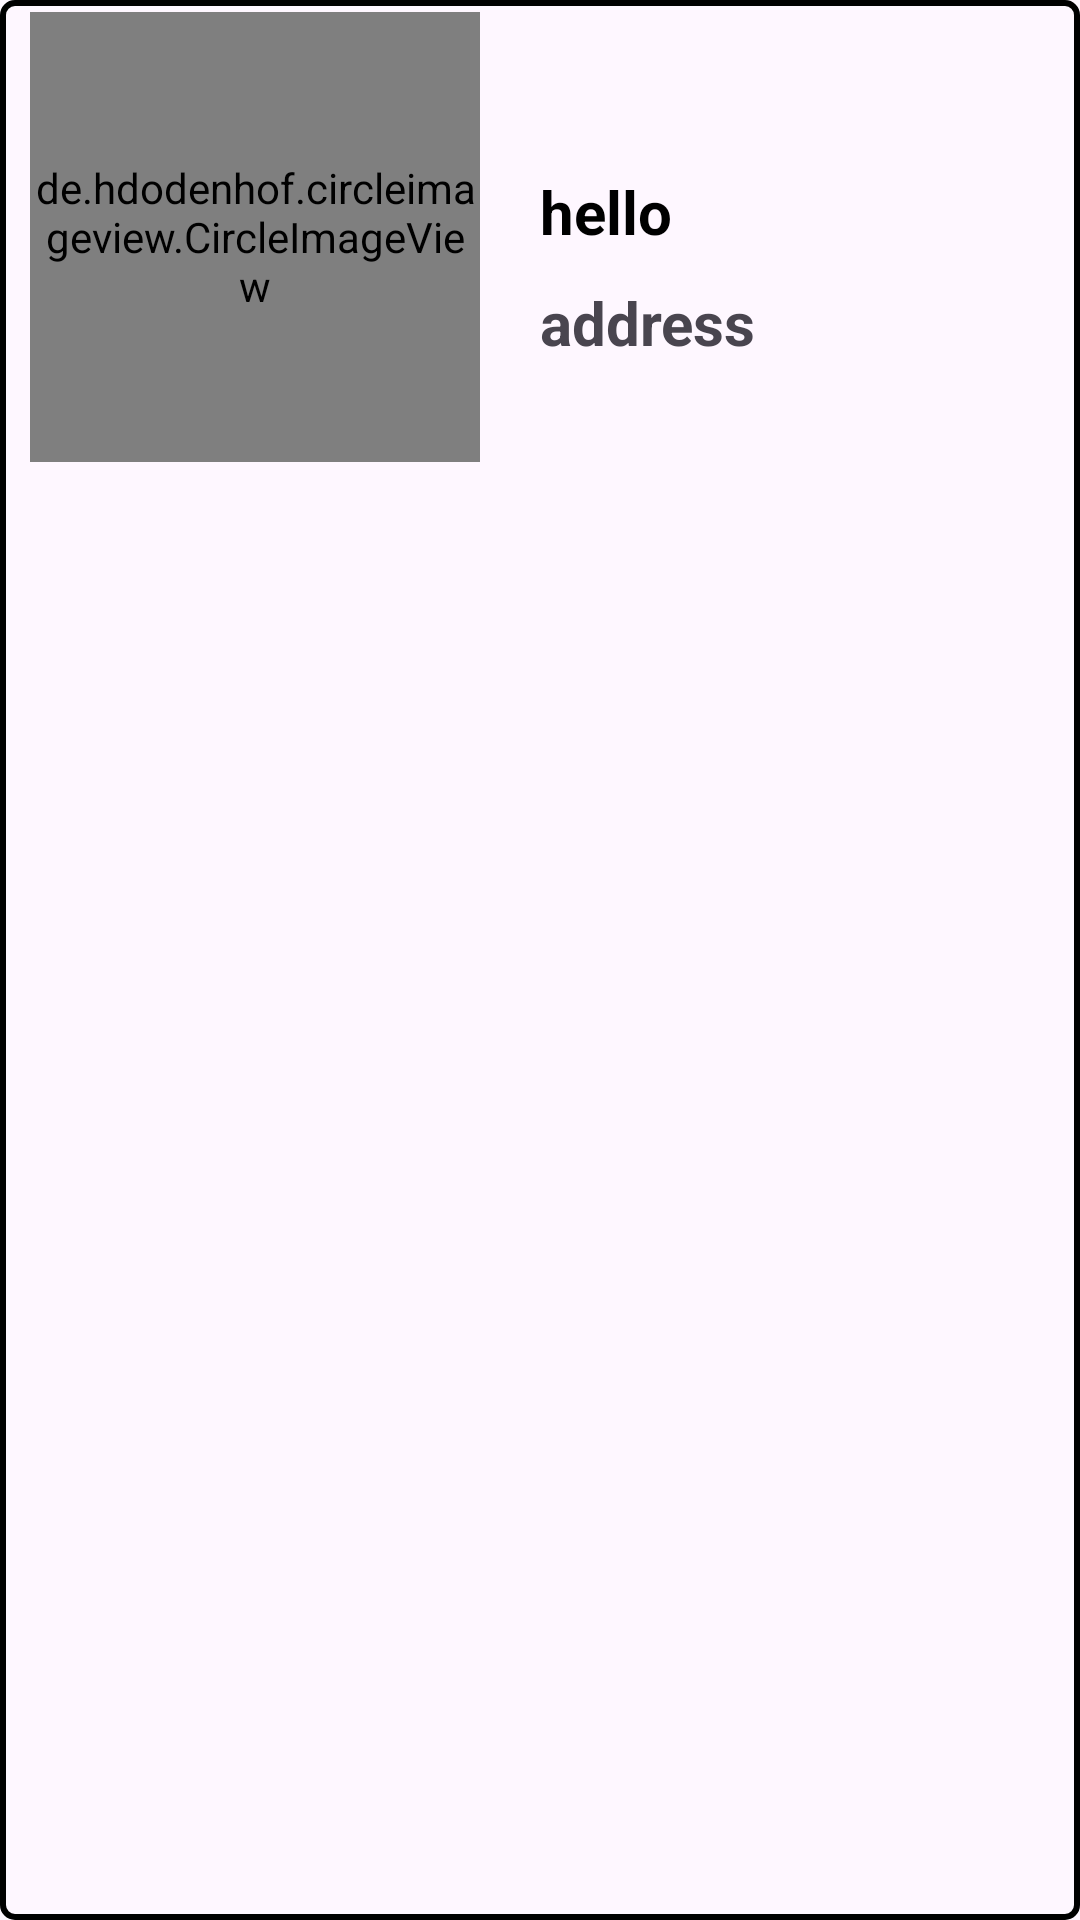

Write the Android layout XML for this screen, with the resource values it uses.
<!-- AndroidManifest.xml: application theme Theme.PracticeProjectSet -->
<!-- res/layout/recycleviewitem.xml -->
<?xml version="1.0" encoding="utf-8"?>
<LinearLayout xmlns:android="http://schemas.android.com/apk/res/android"
    android:orientation="vertical"
    android:layout_width="match_parent"
    android:layout_height="wrap_content"
    android:layout_margin="15dp"
    android:background="@drawable/rectangle_box">
    <RelativeLayout
        android:layout_width="wrap_content"
        android:layout_height="wrap_content">
        <LinearLayout
            android:layout_width="match_parent"
            android:layout_height="wrap_content"
            android:orientation="horizontal">
            <de.hdodenhof.circleimageview.CircleImageView
                android:id="@+id/profile"
                android:layout_width="150dp"
                android:layout_height="150dp"
                android:src="@drawable/circle"
                android:layout_marginTop="4dp"
                android:layout_marginBottom="4dp"
                android:layout_marginStart="10dp"/>

        <LinearLayout
            android:layout_width="match_parent"
            android:layout_height="wrap_content"
            android:layout_marginStart="20dp"
            android:layout_gravity="center"
            android:orientation="vertical">

            <TextView
                android:id="@+id/name"
                android:layout_width="wrap_content"
                android:layout_height="wrap_content"
                android:text="hello"
                android:textColor="@color/black"
                android:textSize="20sp"
                android:textStyle="bold"
                android:layout_marginTop="20dp"/>
            <TextView
                android:id="@+id/address"
                android:layout_width="wrap_content"
                android:layout_height="wrap_content"
                android:layout_marginTop="10dp"
                android:text="address"
                android:textStyle="bold"
                android:textSize="20sp"/>

        </LinearLayout>

        </LinearLayout>
    </RelativeLayout>

</LinearLayout>
<!-- resources referenced by this layout -->
<resources>
  <!-- drawable circle: png bitmap (drawable, 2090 bytes) -->
  <!-- drawable rectangle_box (drawable) -->
  <?xml version="1.0" encoding="utf-8"?>
  <shape android:shape="rectangle"
      xmlns:android="http://schemas.android.com/apk/res/android">
      <size android:height="35dp" android:width="85dp"/>
      <corners android:radius="4dp"/>
      <stroke
          android:color="@color/black"
          android:width="2dp"/>
  
  </shape>
  <style name="Theme.PracticeProjectSet" parent="Base.Theme.PracticeProjectSet" />
  <style name="Base.Theme.PracticeProjectSet" parent="Theme.Material3.DayNight.NoActionBar">
          
          
      </style>
  <!-- not gathered from this repository: default colours our renderer supplied (Android Studio template values) -->
  <color name="black">#FF000000</color>
</resources>
